4-way image classification set "Image_for_classification" from GitHub (akellasrinivas/hypertensia); label vocabulary: hypertensive retinopathy mask, hypertensive retinopathy pre-treatment, non hypertensive retinopathy, non hypertensive retinopathy pre-treatment.

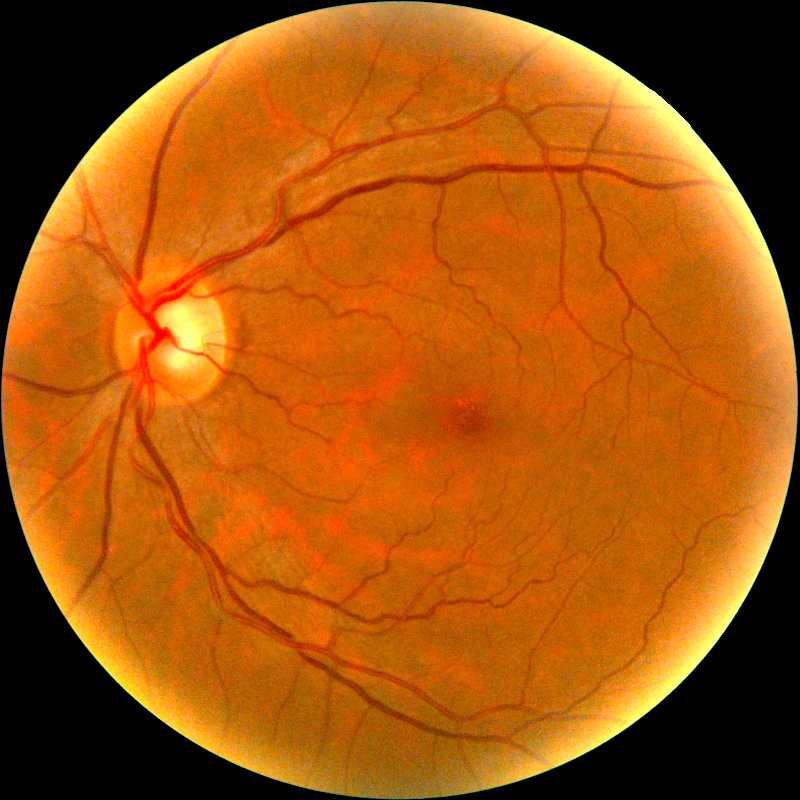
Label: hypertensive retinopathy pre-treatment

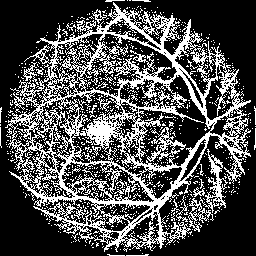
Label: hypertensive retinopathy mask

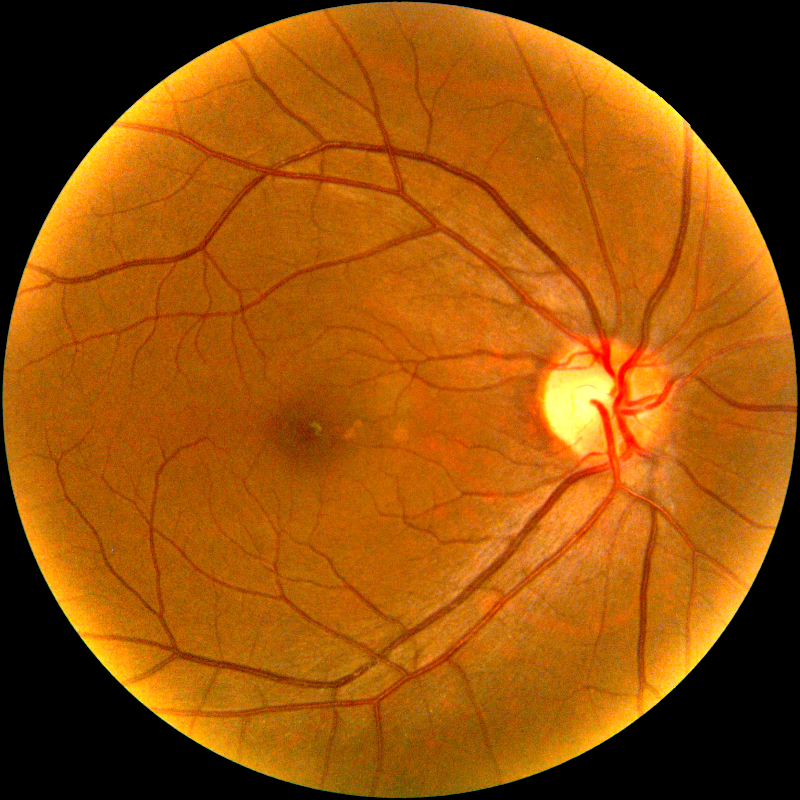
Label: non hypertensive retinopathy pre-treatment

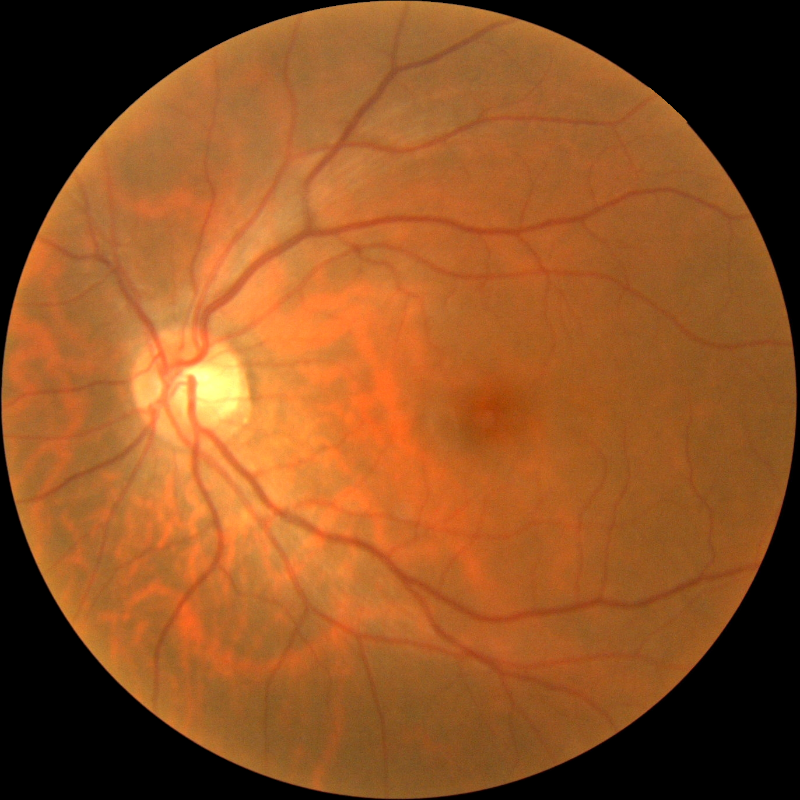
Label: non hypertensive retinopathy

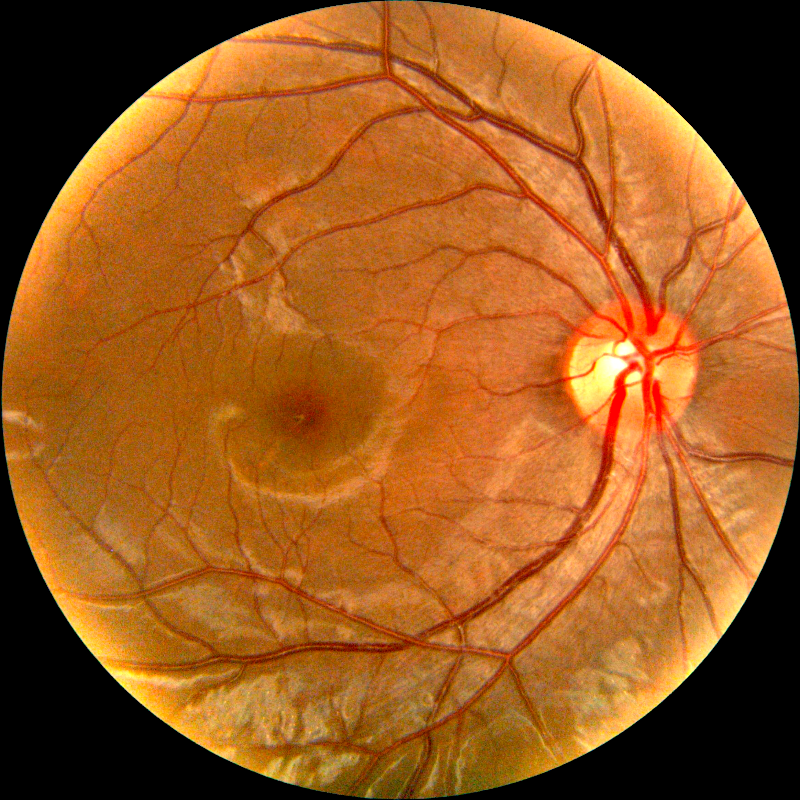
Label: non hypertensive retinopathy pre-treatment

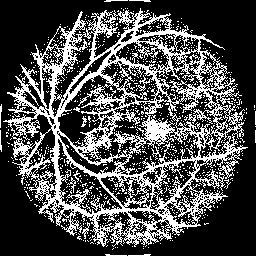
Label: hypertensive retinopathy mask
